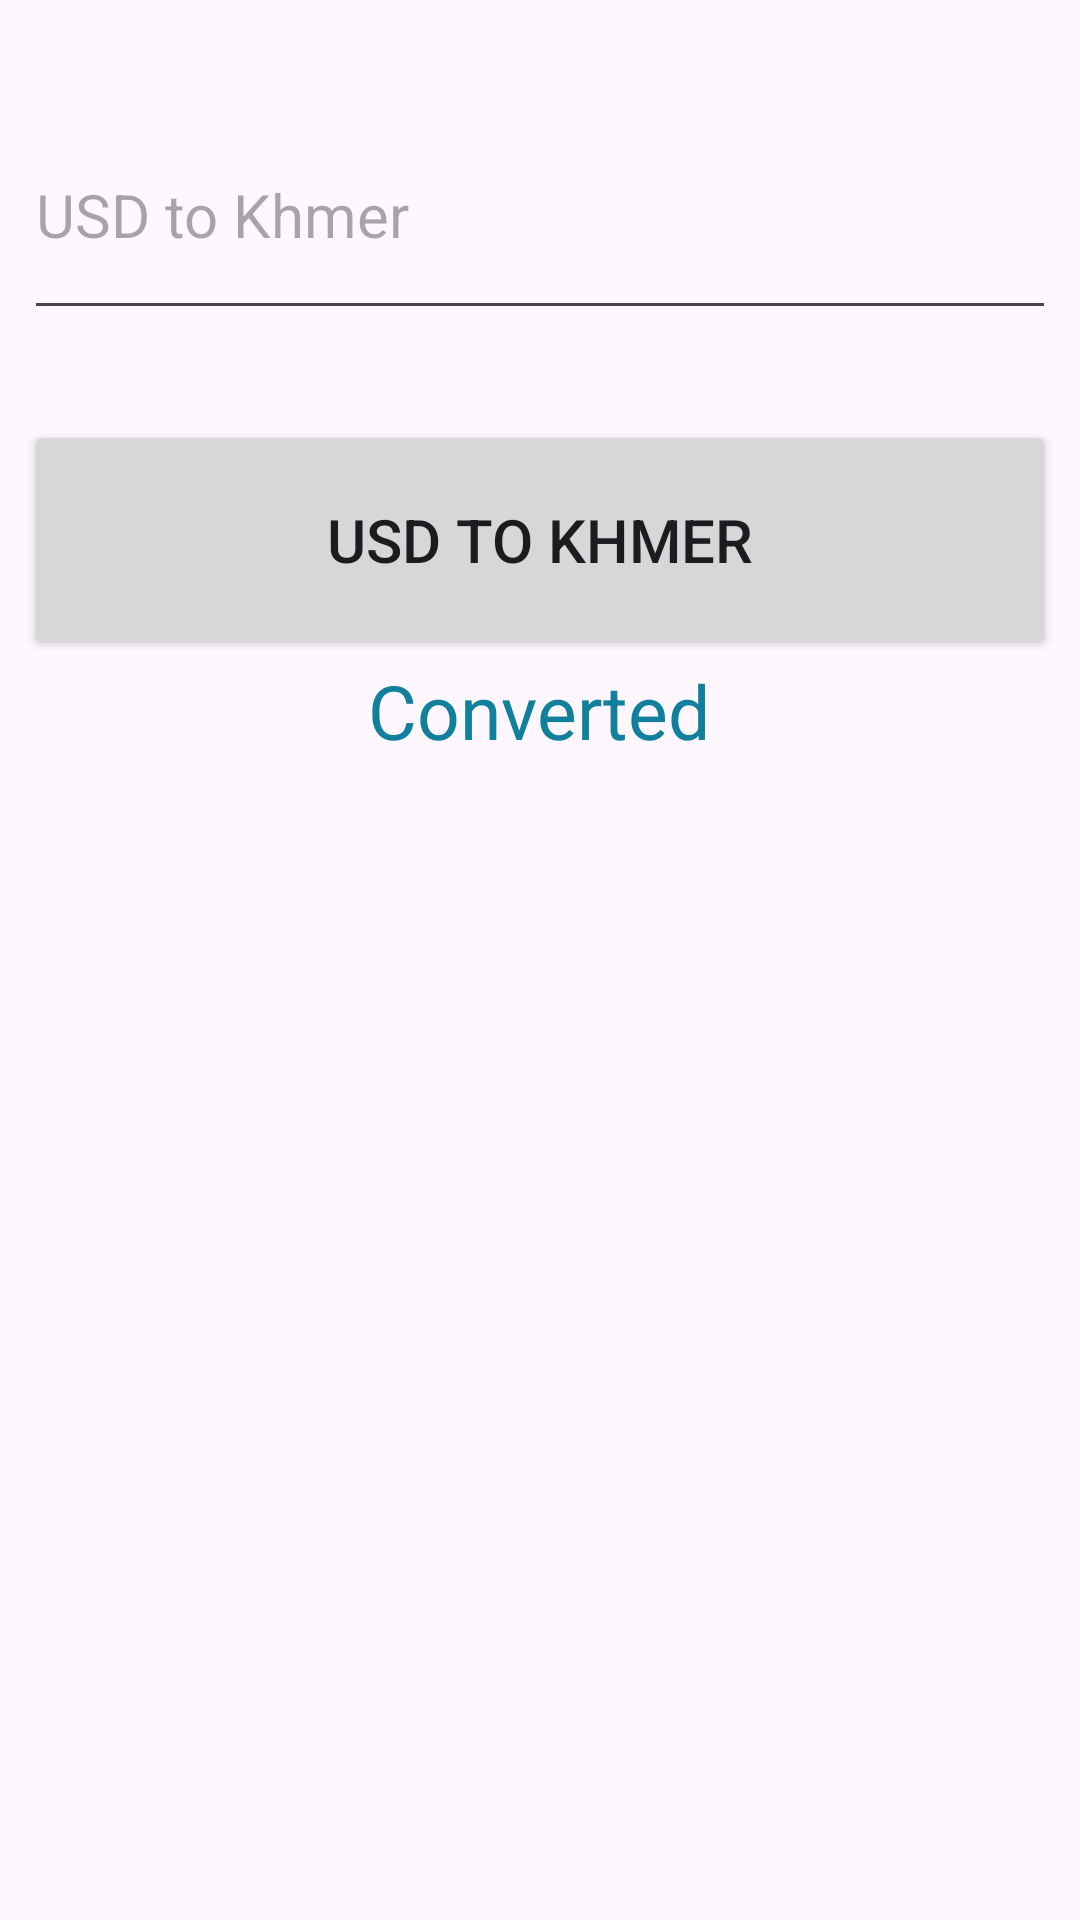

Layout XML and referenced resources for this Android screen:
<!-- AndroidManifest.xml: application theme Theme.MSITAEUapp -->
<!-- res/layout/activity_usd_convert_kh.xml -->
<?xml version="1.0" encoding="utf-8"?>
<RelativeLayout xmlns:android="http://schemas.android.com/apk/res/android"
    xmlns:app="http://schemas.android.com/apk/res-auto"
    xmlns:tools="http://schemas.android.com/tools"
    android:id="@+id/main"
    android:layout_width="match_parent"
    android:layout_height="match_parent"
    tools:context=".currencyconverter.UsdConvertKh">

    <EditText
        android:id="@+id/edt_text"
        android:layout_width="match_parent"
        android:layout_height="80dp"
        android:layout_marginTop="30dp"
        android:layout_marginLeft="8dp"
        android:layout_marginRight="8dp"
        android:textSize="20dp"
        android:hint="@string/btn_us"
        android:layout_centerHorizontal="true"
        android:onClick="convertEUToRiel"
        android:inputType="numberDecimal"/>
    <Button
        android:id="@+id/btn_usd_kh"
        android:layout_below="@+id/edt_text"
        android:layout_width="match_parent"
        android:layout_height="80dp"
        android:layout_marginTop="30dp"
        android:layout_marginLeft="8dp"
        android:layout_marginRight="8dp"
        android:textSize="20dp"
        android:text="@string/btn_us"
        android:layout_centerHorizontal="true"/>

    <TextView
        android:id="@+id/txt_result"
        android:layout_below="@+id/btn_usd_kh"
        android:layout_width="wrap_content"
        android:layout_height="wrap_content"
        android:text="Converted"
        android:layout_centerHorizontal="true"
        android:textSize="25dp"
        android:textColor="#10809C"/>

</RelativeLayout>
<!-- resources referenced by this layout -->
<resources>
  <string name="btn_us">USD to Khmer</string>
  <style name="Theme.MSITAEUapp" parent="Base.Theme.MSITAEUapp" />
  <style name="Base.Theme.MSITAEUapp" parent="Theme.Material3.DayNight.NoActionBar">
          
          
          
          <item name="colorPrimary">@color/lavender</item>
          <item name="colorPrimaryVariant">@color/lavender</item>
          <item name="colorOnPrimary">@color/white</item>
          
          <item name="colorSecondary">@color/teal_200</item>
          <item name="colorSecondaryVariant">@color/teal_700</item>
          <item name="colorOnSecondary">@color/black</item>
          
          <item name="android:statusBarColor">?attr/colorPrimaryVariant</item>
          
      </style>
  <color name="lavender">#8692f7</color>
  <color name="white">#FFFFFFFF</color>
  <color name="teal_200">#FF03DAC5</color>
  <color name="teal_700">#FF018786</color>
  <color name="black">#FF000000</color>
</resources>
